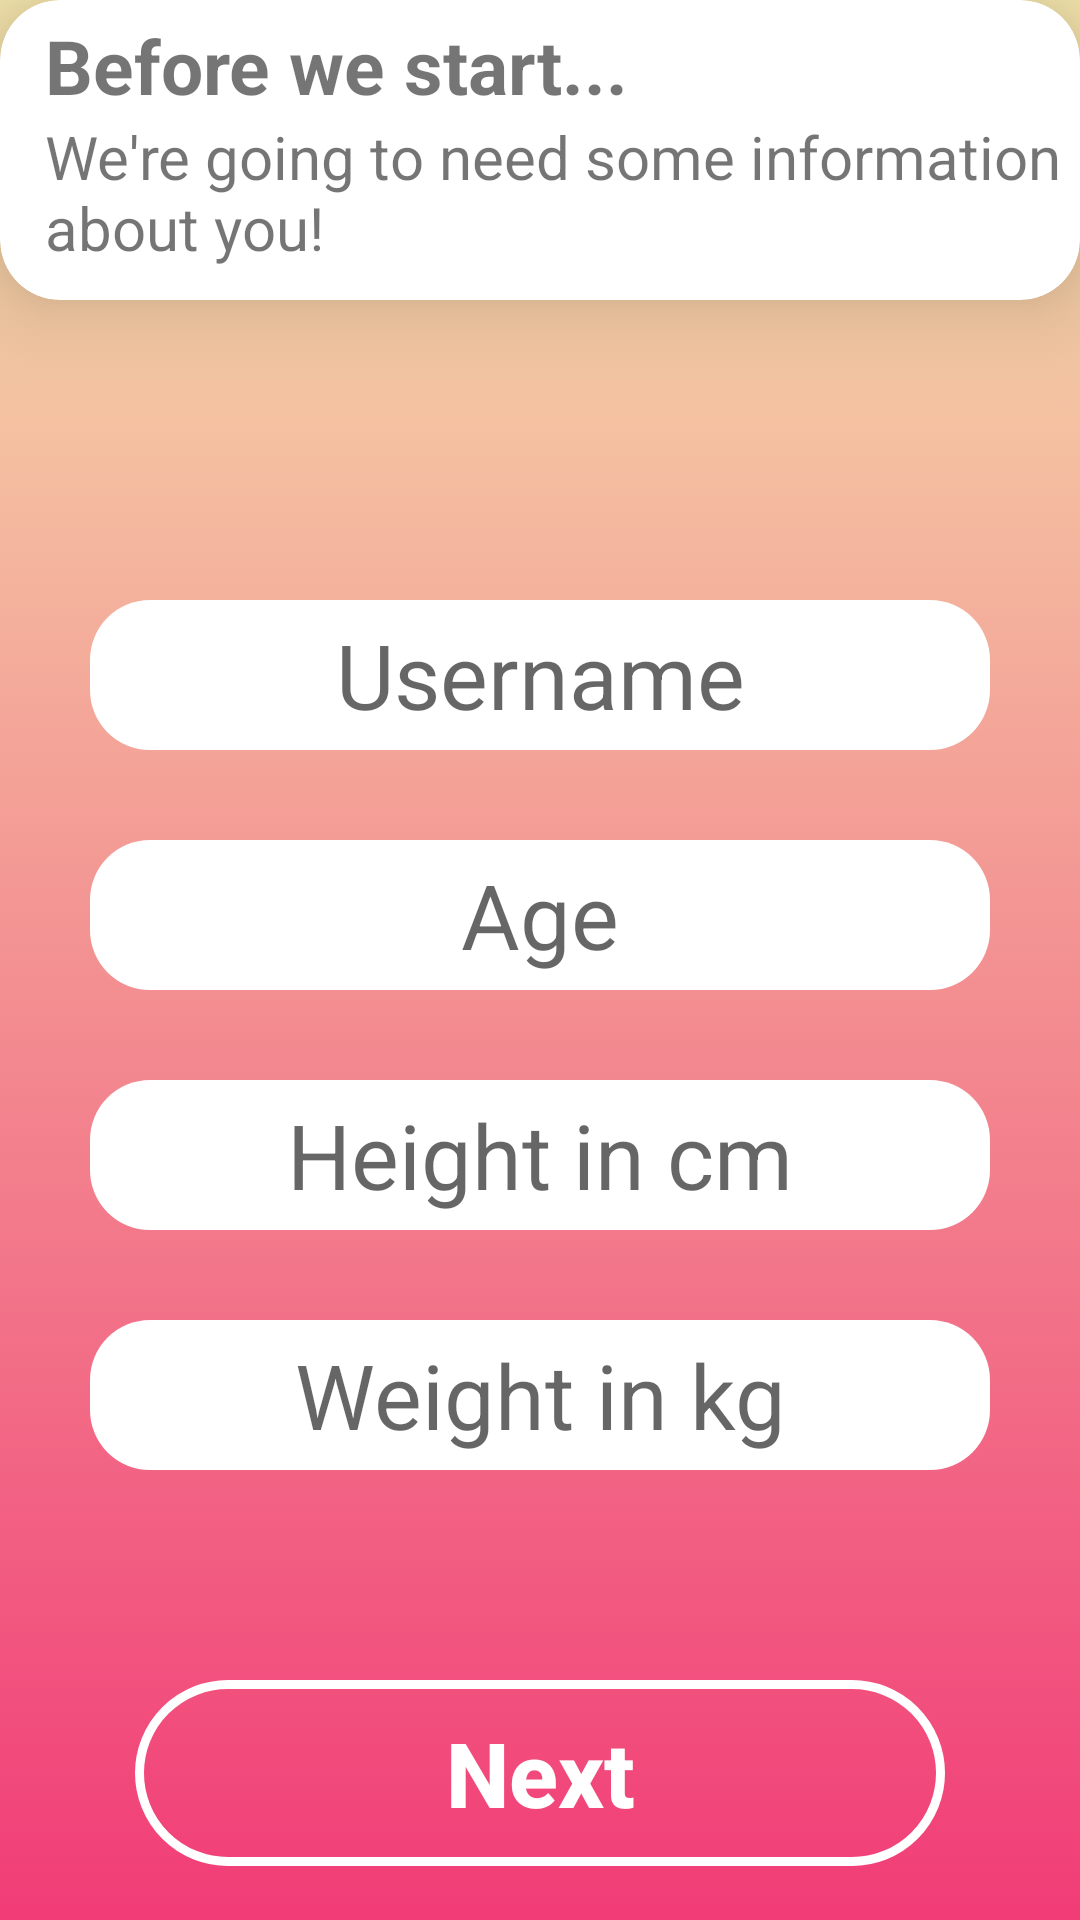

The Android layout XML behind this screen, and the referenced resources:
<!-- AndroidManifest.xml: application theme Theme.Qusi -->
<!-- res/layout/activity_userdata.xml -->
<?xml version="1.0" encoding="utf-8"?>
<LinearLayout xmlns:android="http://schemas.android.com/apk/res/android"
    xmlns:app="http://schemas.android.com/apk/res-auto"
    xmlns:tools="http://schemas.android.com/tools"
    android:layout_width="match_parent"
    android:layout_height="match_parent"

    android:orientation="vertical"
    android:background="@drawable/gradientbackground"
    tools:context=".Userdata">

<androidx.cardview.widget.CardView
    android:layout_width="match_parent"
    android:layout_height="100dp"
    app:cardCornerRadius="20dp"
    app:cardElevation="20dp">
    <LinearLayout
        android:layout_width="match_parent"
        android:layout_height="match_parent"
        android:orientation="vertical"
        >

        <TextView
            android:layout_width="match_parent"
            android:layout_height="wrap_content"
            android:text="Before we start..."
            android:layout_marginLeft="15dp"
            android:layout_marginTop="5dp"
            android:textStyle="bold"
            android:textSize="25sp"/>
        <TextView
            android:layout_width="match_parent"
            android:layout_height="wrap_content"
            android:layout_marginLeft="15dp"
            android:layout_marginRight="5dp"
            android:text="We're going to need some information about you!"
            android:textSize="20sp"/>


    </LinearLayout>

</androidx.cardview.widget.CardView>
    <EditText
        android:id="@+id/etusername"
        android:layout_width="match_parent"
        android:layout_height="wrap_content"
        android:layout_marginTop="100dp"
        android:layout_marginLeft="30dp"
        android:layout_marginRight="30dp"
        android:gravity="center"
        android:textSize="30sp"
        android:hint="Username"
        android:inputType="textPersonName"
        android:background="@drawable/edittextcustumization"
        android:maxLength="15"
        />

    <EditText
        android:id="@+id/etage"
        android:layout_width="match_parent"
        android:layout_height="wrap_content"
        android:layout_marginTop="30dp"
        android:layout_marginLeft="30dp"
        android:layout_marginRight="30dp"
        android:textSize="30sp"
        android:gravity="center"
        android:hint="Age"
        android:inputType="number"
        android:background="@drawable/edittextcustumization"
        />

    <EditText
        android:id="@+id/etheight"
        android:layout_width="match_parent"
        android:layout_height="wrap_content"
        android:layout_marginTop="30dp"
        android:layout_marginLeft="30dp"
        android:layout_marginRight="30dp"
        android:textSize="30sp"
        android:gravity="center"
        android:hint="Height in cm"
        android:inputType="number"
        android:background="@drawable/edittextcustumization"
        />

    <EditText
        android:id="@+id/etweight"
        android:layout_width="match_parent"
        android:layout_height="wrap_content"
        android:layout_marginTop="30dp"
        android:layout_marginLeft="30dp"
        android:layout_marginRight="30dp"
        android:textSize="30sp"
        android:gravity="center"
        android:hint="Weight in kg"
        android:inputType="number"
        android:background="@drawable/edittextcustumization"
        />

    <androidx.appcompat.widget.AppCompatButton
        android:id="@+id/Userdatabutton"
        android:layout_width="270dp"
        android:layout_height="62dp"
        android:layout_marginTop="70dp"
        android:background="@drawable/custum_button"
        android:text="@string/next"
        android:textAllCaps="false"
        android:layout_gravity="center"
        android:textColor="@color/white"
        android:textSize="30sp"
        android:textStyle="bold"
       />

</LinearLayout>
<!-- resources referenced by this layout -->
<resources>
  <color name="white">#FFFFFFFF</color>
  <!-- drawable custum_button (drawable) -->
  <?xml version="1.0" encoding="utf-8"?>
  <shape xmlns:android="http://schemas.android.com/apk/res/android" android:shape="rectangle" >
    <stroke android:color="@color/white" android:width="3dp"/>
  
      <corners android:radius="50dp"/>
  
  
  </shape>
  <!-- drawable edittextcustumization (drawable) -->
  <?xml version="1.0" encoding="utf-8"?>
  <shape android:shape="rectangle" xmlns:android="http://schemas.android.com/apk/res/android">
      <corners android:radius="20dp"/>
      <solid android:color="@color/white"/>
      <size android:height="50dp"/>
  
  </shape>
  <!-- drawable gradientbackground (drawable) -->
  <?xml version="1.0" encoding="utf-8"?>
  <selector xmlns:android="http://schemas.android.com/apk/res/android">
  
      <item>
          <shape>
              <gradient
                  android:angle="-90" android:startColor="#f5e6ad" android:endColor="#f13c77" android:type="linear"/>
          </shape>
  
      </item>
  </selector>
  <string name="next">Next</string>
  <style name="Theme.Qusi" parent="Theme.MaterialComponents.Light.NoActionBar">
          
          <item name="colorPrimary">#FF4040</item>
          <item name="colorPrimaryVariant">#C93131</item>
          <item name="colorOnPrimary">@color/white</item>
          
          <item name="colorSecondary">@color/teal_200</item>
          <item name="colorSecondaryVariant">@color/teal_700</item>
          <item name="colorOnSecondary">@color/black</item>
          
          <item name="android:statusBarColor" tools:targetApi="l">#f5e4ad</item>
          
          <item name="android:windowFullscreen">true</item>
      </style>
  <color name="teal_200">#FF03DAC5</color>
  <color name="teal_700">#FF018786</color>
  <color name="black">#FF000000</color>
</resources>
